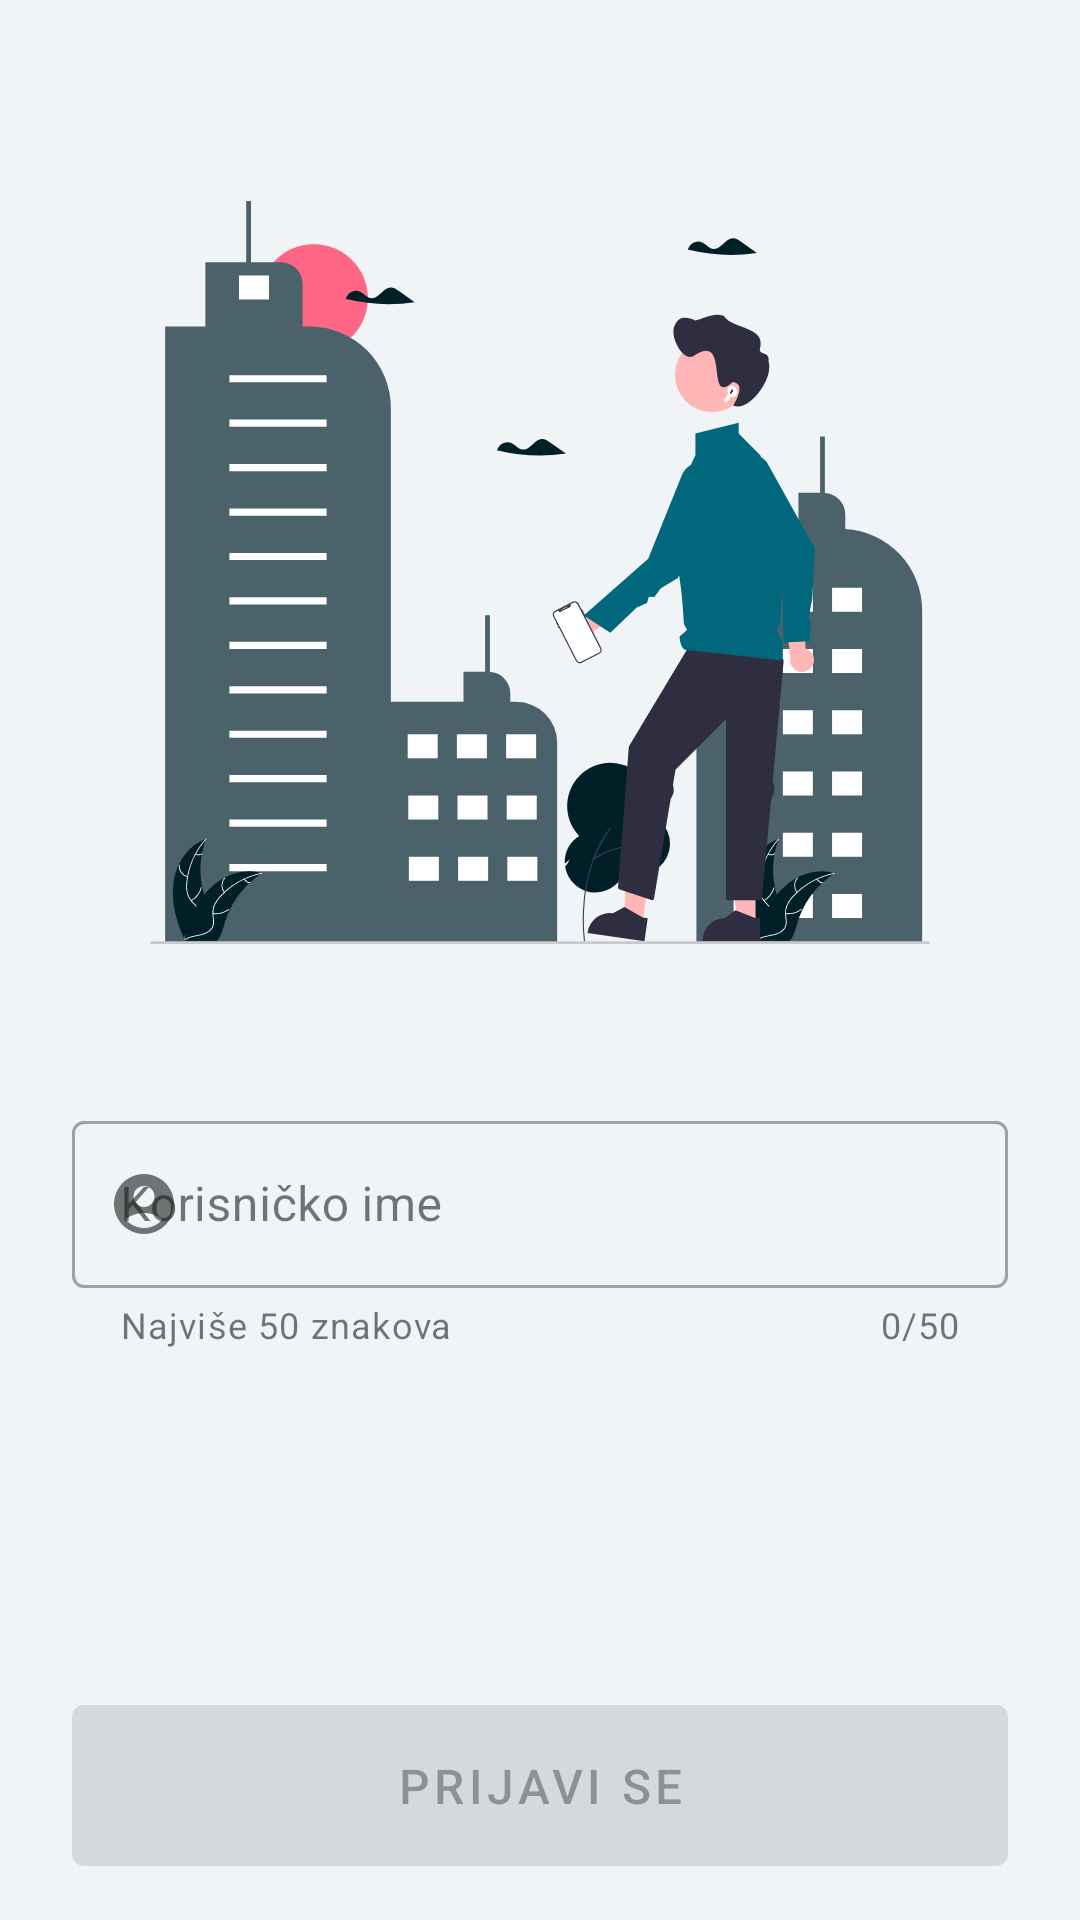

This screen was rendered from an Android layout file. Write that file and the resources it references.
<!-- AndroidManifest.xml: application theme Theme.EduWalk -->
<!-- res/layout/fragment_login.xml -->
<?xml version="1.0" encoding="utf-8"?>
<androidx.constraintlayout.widget.ConstraintLayout xmlns:android="http://schemas.android.com/apk/res/android"
    xmlns:app="http://schemas.android.com/apk/res-auto"
    xmlns:tools="http://schemas.android.com/tools"
    android:layout_width="match_parent"
    android:layout_height="match_parent"
    android:animateLayoutChanges="true"
    android:background="@color/background_light"
    android:paddingHorizontal="24dp"
    android:paddingVertical="12dp">

    <ScrollView
        android:layout_width="0dp"
        android:layout_height="0dp"
        android:fillViewport="true"
        app:layout_constraintBottom_toTopOf="@id/login_button"
        app:layout_constraintEnd_toEndOf="parent"
        app:layout_constraintStart_toStartOf="parent"
        app:layout_constraintTop_toTopOf="parent">

        <androidx.constraintlayout.widget.ConstraintLayout
            android:layout_width="match_parent"
            android:layout_height="wrap_content">

            <Space
                android:id="@+id/space_before_login_illustration"
                android:layout_width="0dp"
                android:layout_height="0dp"
                app:layout_constraintEnd_toEndOf="parent"
                app:layout_constraintHeight_percent="0.1"
                app:layout_constraintStart_toStartOf="parent"
                app:layout_constraintTop_toTopOf="parent" />

            <ImageView
                android:id="@+id/login_illustration"
                android:layout_width="0dp"
                android:layout_height="0dp"
                android:src="@drawable/illustration_walk_in_the_city"
                app:layout_constraintEnd_toEndOf="parent"
                app:layout_constraintHeight_percent="0.45"
                app:layout_constraintStart_toStartOf="parent"
                app:layout_constraintTop_toBottomOf="@id/space_before_login_illustration"
                tools:ignore="ContentDescription" />

            <com.google.android.material.textfield.TextInputLayout
                android:id="@+id/username_input_layout"
                style="@style/Widget.MaterialComponents.TextInputLayout.OutlinedBox"
                android:layout_width="0dp"
                android:layout_height="wrap_content"
                android:layout_marginVertical="24dp"
                android:hint="@string/username"
                app:counterEnabled="true"
                app:counterMaxLength="50"
                app:endIconMode="clear_text"
                app:errorEnabled="true"
                app:helperText="@string/login_helper_text"
                app:helperTextEnabled="true"
                app:layout_constraintBottom_toBottomOf="parent"
                app:layout_constraintEnd_toEndOf="parent"
                app:layout_constraintStart_toStartOf="parent"
                app:layout_constraintTop_toBottomOf="@id/login_illustration"
                app:layout_constraintVertical_bias="0.25"
                app:startIconDrawable="@drawable/ic_account_circle">

                <com.google.android.material.textfield.TextInputEditText
                    android:id="@+id/username_edit_text"
                    android:layout_width="match_parent"
                    android:layout_height="wrap_content"
                    android:inputType="text"
                    android:maxLength="50" />
            </com.google.android.material.textfield.TextInputLayout>
        </androidx.constraintlayout.widget.ConstraintLayout>
    </ScrollView>

    <com.google.android.material.button.MaterialButton
        android:id="@+id/login_button"
        android:layout_width="0dp"
        android:layout_height="wrap_content"
        android:enabled="false"
        android:padding="16dp"
        android:text="@string/login"
        android:textSize="16sp"
        app:layout_constraintBottom_toBottomOf="parent"
        app:layout_constraintEnd_toEndOf="parent"
        app:layout_constraintStart_toStartOf="parent" />

</androidx.constraintlayout.widget.ConstraintLayout>
<!-- resources referenced by this layout -->
<resources>
  <color name="background_light">#f0f4f7</color>
  <!-- drawable ic_account_circle (drawable) -->
  <vector xmlns:android="http://schemas.android.com/apk/res/android"
      android:width="24dp"
      android:height="24dp"
      android:tint="@color/black"
      android:viewportWidth="24"
      android:viewportHeight="24">
      <path
          android:fillColor="@color/white"
          android:pathData="M12,2C6.48,2 2,6.48 2,12s4.48,10 10,10s10,-4.48 10,-10S17.52,2 12,2zM12,6c1.93,0 3.5,1.57 3.5,3.5S13.93,13 12,13s-3.5,-1.57 -3.5,-3.5S10.07,6 12,6zM12,20c-2.03,0 -4.43,-0.82 -6.14,-2.88C7.55,15.8 9.68,15 12,15s4.45,0.8 6.14,2.12C16.43,19.18 14.03,20 12,20z" />
  </vector>
  <!-- drawable illustration_walk_in_the_city: vector/xml drawable (drawable, 20786 chars, omitted) -->
  <string name="login">Prijavi se</string>
  <string name="login_helper_text">Najviše 50 znakova</string>
  <string name="username">Korisničko ime</string>
  <style name="Theme.EduWalk" parent="Theme.MaterialComponents.DayNight.NoActionBar">
          
          <item name="colorPrimary">@color/primary</item>
          <item name="colorPrimaryVariant">@color/primary_variant</item>
          <item name="colorOnPrimary">@color/on_primary</item>
          
          <item name="colorSecondary">@color/secondary</item>
          <item name="colorSecondaryVariant">@color/secondary_variant</item>
          <item name="colorOnSecondary">@color/on_secondary</item>
          
          <item name="android:statusBarColor">?attr/colorPrimaryVariant</item>
          
          <item name="android:colorBackground">@color/background</item>
          <item name="colorOnBackground">@color/on_background</item>
          
          <item name="colorSurface">@color/surface</item>
          <item name="colorOnSurface">@color/on_surface</item>
          
          <item name="colorAccent">@color/accent</item>
          
          <item name="colorError">@color/red</item>
      </style>
  <color name="black">#000000</color>
  <color name="white">#ffffff</color>
  <color name="primary">#00677c</color>
  <color name="primary_variant">#001f27</color>
  <color name="on_primary">@color/white</color>
  <color name="secondary">#4b626a</color>
  <color name="secondary_variant">#061e25</color>
  <color name="on_secondary">@color/white</color>
  <color name="background">#fbfcfe</color>
  <color name="on_background">#191c1d</color>
  <color name="surface">@color/background</color>
  <color name="on_surface">@color/on_background</color>
  <color name="accent">#59d5f8</color>
  <color name="red">#ba1a1a</color>
</resources>
